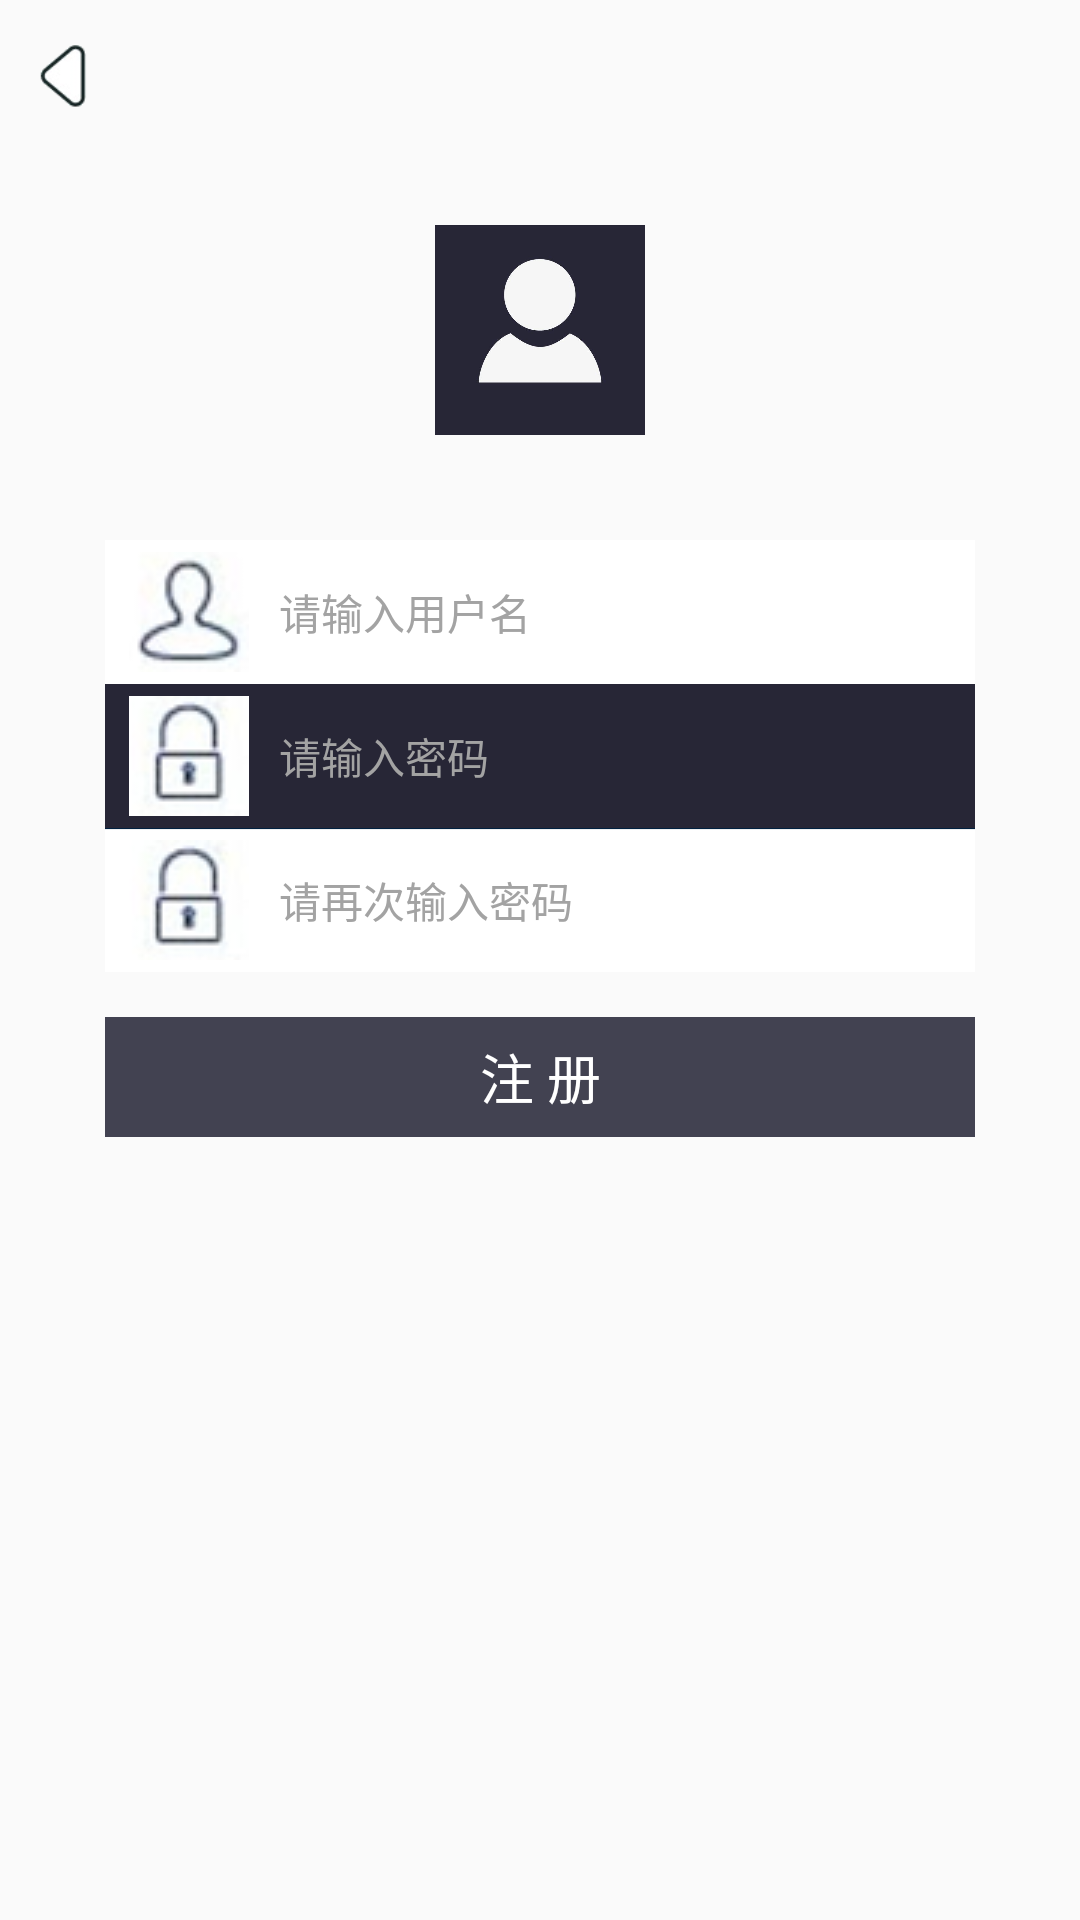

The Android layout XML behind this screen, and the referenced resources:
<!-- AndroidManifest.xml: application theme AppTheme -->
<!-- res/layout/activity_register.xml -->
<?xml version="1.0" encoding="utf-8"?>
<LinearLayout
    xmlns:android="http://schemas.android.com/apk/res/android"
    android:id="@+id/activity_register"
    android:layout_width="match_parent"
    android:layout_height="match_parent"
    android:background="@drawable/register_bg"
    android:orientation="vertical">
    <include layout="@layout/personal_title_bar"></include>
    <ImageView
        android:layout_width="70dp"
        android:layout_height="70dp"
        android:layout_gravity="center_horizontal"
        android:layout_marginTop="25dp"
        android:src="@drawable/default_icon"/>
    
    <EditText
        android:id="@+id/et_user_name"
        android:layout_width="fill_parent"
        android:layout_height="48dp"
        android:layout_gravity="center_horizontal"
        android:layout_marginLeft="35dp"
        android:layout_marginRight="35dp"
        android:layout_marginTop="35dp"
        android:background="@drawable/register_user_name_bg"
        android:drawableLeft="@drawable/user_name_icon"
        android:drawablePadding="10dp"
        android:gravity="center_vertical"
        android:hint="请输入用户名"
        android:paddingLeft="8dp"
        android:singleLine="true"
        android:textColor="#000000"
        android:textColorHint="#a3a3a3"
        android:textSize="14sp"/>
    <EditText
        android:id="@+id/et_psw"
        android:layout_width="fill_parent"
        android:layout_gravity="center_horizontal"
        android:layout_height="48dp"
        android:layout_marginLeft="35dp"
        android:layout_marginRight="35dp"
        android:background="@drawable/register_psw_bg"
        android:drawableLeft="@drawable/psw_icon"
        android:drawablePadding="10dp"
        android:hint="请输入密码"
        android:inputType="textPassword"
        android:paddingLeft="8dp"
        android:singleLine="true"
        android:textColor="#000000"
        android:textColorHint="#a3a3a3"
        android:textSize="14sp"/>
    <EditText
        android:id="@+id/et_psw_again"
        android:layout_width="fill_parent"
        android:layout_height="48dp"
        android:layout_gravity="center_horizontal"
        android:layout_marginLeft="35dp"
        android:layout_marginRight="35dp"
        android:background="@drawable/register_psw_again_bg"
        android:drawableLeft="@drawable/psw_icon"
        android:drawablePadding="10dp"
        android:hint="请再次输入密码"
        android:inputType="textPassword"
        android:paddingLeft="8dp"
        android:singleLine="true"
        android:textColor="#000000"
        android:textColorHint="#a3a3a3"
        android:textSize="14sp"/>
    <Button
        android:id="@+id/btn_register"
        android:layout_width="fill_parent"
        android:layout_height="40dp"
        android:layout_gravity="center_horizontal"
        android:layout_marginLeft="35dp"
        android:layout_marginRight="35dp"
        android:layout_marginTop="15dp"
        android:background="@drawable/register_selector"
        android:text="注 册"
        android:textColor="@android:color/white"
        android:textSize="18sp"/>
</LinearLayout>
<!-- res/layout/personal_title_bar.xml (included above) -->
<?xml version="1.0" encoding="utf-8"?>
<RelativeLayout
    xmlns:android="http://schemas.android.com/apk/res/android"
    android:id="@+id/personal_title_bar"
    android:layout_width="match_parent"
    android:layout_height="50dp"
    android:background="@android:color/transparent">
    
    
    
        
        
        
        
        

    <TextView
        android:id="@+id/personal_tv_main_title"
        android:textColor="#fff"
        android:textSize="20sp"
        android:layout_width="wrap_content"
        android:layout_height="wrap_content"
        android:layout_centerInParent="true"/>

    <Button
        android:layout_width="25dp"
        android:layout_height="25dp"
        android:id="@+id/personal_back_button"
        android:layout_marginLeft="10dp"
        android:layout_alignParentLeft="true"
        android:layout_centerVertical="true"
        android:background="@drawable/ic_back"/>
</RelativeLayout>
<!-- resources referenced by this layout -->
<resources>
  <!-- drawable default_icon: png bitmap (drawable, 129653 bytes) -->
  <!-- drawable ic_back: png bitmap (drawable, 47217 bytes) -->
  <!-- drawable psw_icon: png bitmap (drawable, 53288 bytes) -->
  <!-- drawable register_psw_again_bg: png bitmap (drawable, 45642 bytes) -->
  <!-- drawable register_psw_bg: png bitmap (drawable, 43928 bytes) -->
  <!-- drawable register_selector: png bitmap (drawable, 43775 bytes) -->
  <!-- drawable register_user_name_bg: png bitmap (drawable, 43804 bytes) -->
  <!-- drawable user_name_icon: png bitmap (drawable, 49740 bytes) -->
  <style name="AppTheme" parent="Theme.AppCompat.Light.NoActionBar">
          
          <item name="colorPrimary">@color/colorPrimary</item>
          <item name="colorPrimaryDark">@color/colorPrimaryDark</item>
          <item name="colorAccent">@color/colorAccent</item>
          
      </style>
  <!-- not gathered from this repository: default colours our renderer supplied (Android Studio template values) -->
  <color name="colorPrimary">#FF6200EE</color>
  <color name="colorPrimaryDark">#FF3700B3</color>
  <color name="colorAccent">#FF03DAC5</color>
</resources>
